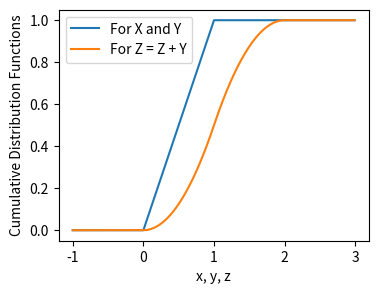
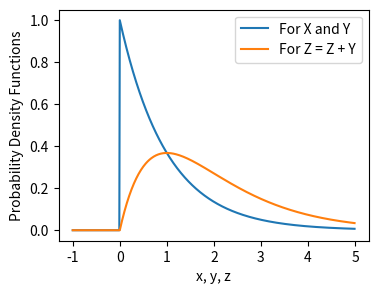

Python code for these plots, in order:
#%% [markdown]
# # Notes and exercises from [Statlect](https://www.statlect.com)
# --- 

#%% [markdown]
# # Part 2 - [Fundamentals of probability](https://www.statlect.com/fundamentals-of-probability/)

#%% [markdown]
# ## [Probability](https://www.statlect.com/fundamentals-of-probability/probability)
#
# Let $\Omega$ be the set of all outcomes.
# 
# 1. *Mutually exclusive* outcomes: only one element of $\Omega$ will happens.
# 2. *Exhaustive* outcomes: at least one element of $\Omega$ will happen.
# 
#
# If $\Omega$ has these two properties, it is known as a *sample space* or 
# the space of all possible outcomes, where: 
# - each element $\omega \in \Omega$ is a *sample point*;
# - the element that has happened is called a *realized* outcome; 
# - a subset $E \subseteq \Omega$ is called an *event* (TBD).
# 
# 
# Since every set is a subset of itself, $\Omega$ is also known as the *sure* event. 
# 
# Similarly, $\varnothing \subseteq \Omega$ is the *impossible* event.  
#
# *Space of events*: a set that is a collection of events. 
#
# e.g. Given the sample space of a 6-sided dice roll  
# $\Omega = \{1, 2, 3, 4, 5, 6\}$ with two events $E_1 = \{1, 3, 5\}$ 
# and $E_2 = \{2, 4, 6\}$, 
# a space of events is $\mathcal{F} = \{E_1, E_2, \Omega, \varnothing\}$.
#

#%% [markdown]
#
# Given a space of events (*sigma-algebra*) $\mathcal{F}$ with elements $E$ 
# on the sample space $\Omega$, 
# a function $P: \mathcal{F} \rightarrow [0, 1]$ is a *probability measure* 
# if and only if: 
#
# 1. $P(\Omega) = 1$;
#
# 2. $P\left( \bigcup\limits_{i = 1}^\infty E_i \right) = \sum\limits_{i = 1}^\infty P(E_i)$ 
# for any sequence $\{E_1, E_2, \ldots E_i, \ldots\}$ 
# of mutually exclusive events (i.e. $E_i \cap E_j = \varnothing$ if $i \neq j$).
#
#
# Property 3 is known as *countable/sigma additivity*.
#
# $P(E)$ is known as the *probability* of event $E$.
#
# Corollary: 
# - $P(\varnothing) = 0$
# - $P(E^\complement) = 1 - P(E)$
# - $P(E \cup F) = P(E) + P(F) - P(E \cap F)$ for $E,F$ not necessarily disjoint
# - $P(E) \leq P(F)$ if $E \subseteq F$ 
# (monotonicity)
# 
# Monotonicity of probability is equivalent to: 
# if an event occurs less often, then its probability is smaller)
#
#
# More rigorously, a *space of events* is required to be a *sigma-algebra*, 
# i.e. have the following properties: 
# 1. $\Omega \in \mathcal{F}$ (whole set); 
# 2. $E \in \mathcal{F} \; \Rightarrow \; E^\complement \in \mathcal{F}$ (closure under complementation);
# 3. if $\{ E_1, E_2, \ldots E_i, \ldots \}$ is a sequence of subsets of \Omega 
# belonging to $\mathcal{F}$, then $\bigcup\limits_{i = 1}^\infty E_i \in \mathcal{F}$ 
# (closure under countable union).
# 
#
# Note: A subset of $\Omega$ that belongs to the sigma-algebra $\mathcal{F}$ is called *measurable*.


#%% [markdown]
# ## [Conditional Probability](https://www.statlect.com/fundamentals-of-probability/conditional-probability)
#
# Where $\Omega$ be the sample space, $P(E)$ denotes the probability of events $E \subseteq \Omega$. 
# If there is new information — that the realized outcome will belong to some set $I \subseteq \Omega$ — 
# then we define $P(E|I)$ as the *conditional probability* of $E$ given $I$. 
# 
# Definition...
#
# Suppose a sample space with finitely many sample points 
# $\Omega = \{ \omega_1, \ldots, \omega_n \; | \; n \in \mathbb{N} \}$
# with equal probability
# $P(\{ \omega_i \}) = \frac{1}{n} \; \forall \; i \leq n$.
# 
# Thus, the probability of a generic event $E \subseteq \Omega$ is just 
# $ P(E) = \frac{\mathrm{card(E)}}{\mathrm{card}(\Omega)}$
# where $\mathrm{card(S)}$ denotes the cardinality (number of elements) 
# of a set $S$.
# 
# This is just the ratio of the number of cases favourable to $E$ to 
# the number of all possible cases.
#
# Given $I \subseteq \Omega$, the outcomes in $E \cap I^\complement$ are no longer possible 
# and thus, 
# $ P(E|I) = \frac{\mathrm{card}(E \cap I)}{\mathrm{card}(I)} = \frac{P(E \cap I)}{P(I)}$
# 
# e.g. In a 6-sided dice roll, $\Omega = \{ 1, \ldots, 6\}$;  
# for the event 'any odd number', $E = \{ 1, 3, 5 \}$; 
# given information 'a number greater than 3', $I = \{ 4, 5, 6\}$; 
# then, $P(E|I) = \frac{P(E \cap I)}{P(I)} = \frac{P(\{5\})}{P(\{4\}) + P(\{5\}) + P(\{6\})} = \frac{1/6}{1/6 + 1/6 + 1/6} = \frac{1}{3}$
#
# Problem: what happens when $I$ is a zero-probability event ($P(I) = 0$)?
# 
# Axiomatically, conditional probability $P(E|I)$ must have the following properties: 
# 
# 1. $P$ is a probability measure;
#
# 2. certainty, $P(I|I) = 1$; 
#
# 3. impossibility, 
# $P(E|I) = 0$ for any $E \subseteq I^\complement$;
# 
# 4. constant likelihood ratios on $I$, 
# $\frac{P(F|I)}{P(E|I)} = \frac{P(F)}{P(E)}$ if $E \subseteq I$, $F \subseteq I$, $P(E) > 0$.
# 
#
# Point 4 means that, given the same information, 
# the ratio of the probability of two events remains the same.
# 
# ### Law of total probability 
# 
# Let $I_1, \ldots, I_n$ be $n$ events such that 
# 
# 1. $I_i \cap I_j = \varnothing \; \forall \; i \neq j$, 
#  
# 2. $\Omega = \bigcup\limits_{i = 1}^{n} I_i$, 
#
# 3. $P(I_i) > 0$ for any i. 
# 
# Such $I_i$ is a *partition* of $\Omega$ 
# and the Law of Total Probability states that, for any event $E$, 
# 
# $P(E) = \sum\limits_{i = 1}^n P(E|I_i) P(I_i)$
# 

#%% [markdown]
# ## [Independent Events](https://www.statlect.com/fundamentals-of-probability/independent-events)
#
# Two events $E, F$ are *independent* 
# if and only if $P(E \cap F) = P(E)P(F)$.
# 
# i.e. Two events are independent if the occurrence of either makes 
# neither more nor less probable.
#
# Corollary: $P(F|E) = P(F)$ and $P(E|F) = P(E)$.
# 
# Let $E_1, \ldots, E_n$ be $n$ events. 
# They are *jointly/mutually* independent if and only if 
# 
# $P\left( \bigcap\limits_{j = 1}^k E_{i_j} \right) = \prod\limits_{j = 1}^k P(E_{i_j})$
# 
# for any sub-collection of $k \leq n$ events $E_{i_1}, \ldots, E_{i_k}$.
# 
# Note: 
# Even if $E_i$ is independent of $E_j$ for any $i \neq j$, 
# they are *not* altogether jointly independent.
# However, the *converse is true*.
#
# ### Example
# 
# Consider an urn with 4 labeled balls $B_1, B_2, B_3, B_4$ 
# which are drawn at random.
# 
# Define 3 events: 
# $\begin{align} E = \{B_1,B_2\} \\ E = \{B_2,B_3\} \\ E = \{B_2,B_4\}\end{align}$
# 
# It follows that all the pairs of events are independent: 
#
# $\begin{align} P(E \cap F) = P(E)P(F) \\ P(E \cap G) = P(E)P(G) \\ P(F \cap G) = P(F)P(G) \end{align}$
# 
# However, they are not jointly independent; in fact: 
# 
# $P(E \cap F \cap G) \neq P(E)P(F)P(G)$
# 

#%% [markdown]
# ## [Zero-Probability Events](https://www.statlect.com/fundamentals-of-probability/zero-probability-events)
#
# An event $E$ is a *zero-probability event* if and only if 
# $P(E) = 0$.
# 
# Zero-probability events are *not* impossible events ($\varnothing$); 
# they can happen all the time in models where the sample space $\Omega$ 
# is not countable.
# 
# ### Almost Sure and Almost Surely
# 
# Let $\Phi$ be some property that a sample point $\omega \in \Omega$ 
# can either satisfy or not. 
# Let $F = \{ \omega \in \Omega \; : \; \omega \mathrm{satisfies} \Phi\}$.
# 
# Property $\Phi$ is said to be *almost sure* 
# (i.e. holds either *almost surely*)
# if there exists an event $E$ 
# such that $P(E) = 0$ and $F^\complement \subseteq E$.
# 
# From the monotonicity and complement properties: 
# - $F^\complement \subseteq E \; \Rightarrow \; 0 \leq P(F^\complement) \leq P(E) = 0$.
# - $P(F) = 1 - P(F^\complement) = 1 - 0 = 1$
# - An almost-sure event is one that happens with probability $1$.
# 
#
# Example: 
#
# 1. Consider a sample space $\Omega = [0, 1]$ 
# with probabilities $P([a, b]) = b- a$ where $[a, b] \subseteq [0, 1]$.
# 
# 2. Consider the event $E = \{ \omega \in \Omega \; | \; \omega \in \mathbb{G} \}$.
#  
# 3. Since $E$ is a countable set, 
# $E = \bigcup\limits_{i = 1}^\infty \{\omega_i\} \; \Rightarrow \; P(E) = \sum\limits_{i = 1}^\infty P(\{\omega_i\}) = 0$.
# 
# 4. Thus, $E$ is a zero-probability event.
# 
# 5. Corollary: the irrational set in $\Omega$ is an almost-sure event  
# since $F = E^\complement \; \Rightarrow \; P(F) = P(E^\complement) = 1 - P(E) = 1$.
# 

#%% [markdown]
# ## [Bayes' Rule](https://www.statlect.com/fundamentals-of-probability/Bayes-rule)
#
# Thomas Bayes' Rule:
# 
# - Let $A$ and $B$ be two events with probabilities $P(A) > 0$ and $P(B) > 0$.   
# - Proposition: $P(A|B) = \frac{P(B|A) P(B)}{P(B)}$
# 
#
# ### Example
# 
# - Given a defect-detecting robot.
# - If an item is defective, the robot detects it with 98% probability. 
# - If not defective, the robot will signal any defect with 99% probability.
# - At random, 0.1% of items are defective.
# - What is the probability that an item signaled as defective to be actually defective?
# 
#
# - Let $\mathrm{RD}$ mean that the robot signals defect,  
# $\mathrm{ID}$ mean that the item is defective, $\mathrm{IN}$ otherwise.
# - $\begin{align} P(\mathrm{RD}|\mathrm{ID}) &= 0.98 \\ P(\mathrm{RD}|\mathrm{IN}) &= 1 - 0.99 = 0.01 \\ P(\mathrm{ID}) &= 0.001 \\ P(\mathrm{IN}) &= 1 - 0.001 = 0.999 \\ P(\mathrm{ID}|\mathrm{RD}) &= ?\end{align}$
# - Note that $\mathrm{ID} \cap \mathrm{IN} = \varnothing$.
# - From the Law of Total Probability: 
# $\begin{align} P(\mathrm{RD}) &= P(\mathrm{RD}|\mathrm{ID})P(\mathrm{ID}) + P(\mathrm{RD}|\mathrm{IN})P(\mathrm{IN}) \\ &= 0.98 \times 0.001 + 0.01 \times 0.999 \\ &= 0.01097\end{align}$
# - Thus from Bayes' rule: 
# $\begin{align} P(\mathrm{ID}|\mathrm{RD}) &= \frac{P(\mathrm{RD}|\mathrm{ID}) P(\mathrm{ID})}{P(\mathrm{RD})} \\ &= \frac{0.98 \times 0.001}{0.01097} \\ &\approx 0.08933 \end{align}$
# - The robot is conditionally accurate (98%) but it isn't right very often (9%)!
# 
# 
# Definitions: 
# - $P(A)$ = *prior* probability;
# - $P(B|A)$ = *conditional* probability or *likelihood*;
# - $P(B)$ = *marginal* probability;
# - $P(A|B)$ = *posterior* probability.
# 
#   
# ### Example 
# 
# - Given two urns. 
# - The 1st urn has 50 red and 50 blue balls.
# - The 2nd urn has 30 red and 70 blue balls.
# - Probability of urn choosing is 50-50.
# - If a red ball is chosen, what is the probability that the 1st urn was chosen?
# 
#
# - Denoted urn choices by $U_1$ and $U_2$; ball choices by $R$ and $B$.
# - $P(U_1) = P(U_2) = 0.5$
# - $P(R|U_1) = 0.5$ and $P(B|U_1) = 0.5$
# - $P(R|U_2) = 0.3$ and $P(B|U_2) = 0.7$
# - Question becomes $P(U_1|R) = ?$
# 
# - $\begin{align} P(R) &= P(R|U_1) P(U_1) + P(R|U_2) P(U_2) \\ &= 0.5 \times 0.5 + 0.3 \times 0.5 \\ &= 0.4\end{align}$
# - $\begin{align} P(U_1|R) &= \frac{P(R|U_1) P(U_1)}{P(R)} \\ &= \frac{0.5 \times 0.5}{0.4} \\ &= 0.625 \end{align}$
# - If a red ball is chosen, there is 62.5% probability that the 1st urn was chosen.

#%% [markdown]
# ## [Random Variables](https://www.statlect.com/fundamentals-of-probability/random-variables)
#
# Definition: 
# A *random variable* $X$ is a function that maps the sample space $\Omega$ to $\mathbb{R}$, 
# i.e. $X: \Omega \rightarrow \mathbb{R}$.
# 
# Notation:
# - Formally, $X$ depends on $\omega$ but it is often omitted.
# - Given $A \subseteq \mathbb{R}$, $P_X(A) = P(X \in A) = P(\{ \omega \in \Omega \; : \; X(\omega) \in A \})$
# - $P_X$ means a probability measure on the set of $\mathbb{R}$ induced by random variable $X$.
# 
# Example: 
# - Consider a coin flip, $T$ = tail and $H$ = head.
# - Assuming fair, $P(\{T\}) = P(\{H\}) = 0.5$.
# - A random variable may be the dollar-value winning: $X(\omega) = \begin{cases} 1, &\; \omega = T \\ -1, &\; \omega = H \end{cases}$
# - Then, $\begin{align} P_X(1) = P(X = 1) = P(\{T\}) = 0.5 \\ P_X(-2) = P(X = -2) = P(\varnothing) = 0 \end{align}$  
# 
# 
# ### Discrete Random Variables
#
# Discrete versus continuous.
# 
# Definition: A random variable $X$ is *discrete* if 
#
# 1. its support $R_X$ is a countable set; 
#
# 2. there is a function $p_X: \mathbb{R} \rightarrow [0, 1]$ (*probability mass function*) of $X$ such that, $\forall \; x \in \mathbb{R}$, 
# $p_X(x) = \begin{cases} P(X = x) &\; x \in R_X \\ 0 &\; x \notin R_X \end{cases}$
# 
# 
# Two properties of a PMF:
# 
# 1. Non-negativity, $p_X(x) \geq 0 \; \forall \; x \in \mathbb{R}$.
# 2. Normalization, $\sum\limits_{x \in R_X} p_X(x) = 1$.
#
# 
# Example: *Bernoulli random variable* 
# - Only has two values ($1$ and $0$) with probability $q$ and $1 - q$ respectively.
# - Its support is $R_X = \{0, 1\}$.
# - Its probability mass function is $p_X(x) = \begin{cases} q & \textrm{if } x = 1 \\ 1-q & \textrm{if } x = 0 \\ 0 & \textrm{otherwise} \end{cases}$.
# 
#
# Definition: A random variable is *continuous* if 
# 
# 1. its support $R_X$ is uncountable;
# 
# 2. there is a function $f_X: \mathbb{R} \rightarrow [0, \infty)$ (*probability density function* or PDF) 
# of $X$ such that, $\forall \; [a, b] \subseteq \mathbb{R}$, 
# $P_X([a, b]) = P(X \in [a, b]) = \int_a^b f_X(x) \mathrm{d}x $
# 
#
# Example: *Uniform random variable* (on the interval $[0, 1]$) 
# - It can take any value in the interval $[0, 1]$. 
# - All sub-intervals of equal length are equally likely.
# - Its support is $R_X = [0, 1]$.
# - Its PDF is $f_X(x) = \begin{cases} 1 & \textrm{if } x \in [0, 1] \\ 0 & \textrm{otherwise} \end{cases}$.
# - Thus, $P(X \in [0.25, 0.75]) = \int_{0.25}^{0.75} f_X(x) \mathrm{d}x = 0.5$.
# 
# 
# In general, random variables $X$ of neither sort are often characterized as follows:
# - *Cumulative distribution function* (CDF) of $X$ is a function $F_X: \mathbb{R} \rightarrow [0,1]$ such that 
# $F_X(x) = P(X \leq x) \; \forall \; x \in \mathbb{R}$.
#
# - The probability that $X$ belongs to an interval $[a,b] \subseteq \mathbb{R}$ as 
# $P(a < X \leq b) = F_X(b) - F_X(b)$.
# 
#
# If $X$ is continuous, 
# 
# - then $F_X(x) = \int_{-\infty}^\infty f_X(t) \mathrm{d}t$ and 
# $f_X(x) = \frac{\mathrm{d} F_X(x)}{\mathrm{d}x}$.
# 
# - then the event $\{ \omega : X(\omega) = x\}$, where X takes on a specific value $x$, 
# is a zero-probability event, $P(X = x) = 0$.
# 

#%% [markdown]
# ## [Random Vectors](https://www.statlect.com/fundamentals-of-probability/expected-value)
# 
# A *random vector* is a function from the sample space $\Omega$ to the set of $K$-dimensional real vectors $\mathbb{R}^K$.
# 
# The real vector $\boldsymbol{X}(\omega)$ is called a *realization* of the random vector.
# 
# The set of all possible realizations is called the *support* of $\boldsymbol{X}$ and is denoted by $R_X$.
# 
# Example:
# 
# - Consider a two-coin toss; tail = $T$ and head = $H$.
# - The sample space is $\Omega = \{TT, TH, HT, HH \}$.
# - All four outcomes have equal probability of $1/4$.
# - Take $\boldsymbol{X}$ as the winnings on each toss (1 if $T$, 0 otherwise):
# $X(\omega) = \begin{cases} [1 1] & \textrm{if } \omega = TT \\ [1 -1] & \textrm{if } \omega = TH \\ [-1 1] & \textrm{if } \omega = HT \\ [-1 -1] & \textrm{if } \omega = HH \end{cases}$
# 
# - The probability of winning 1 on both tosses is: 
# $P(\boldsymbol{X} = [1 1]) = P(\{ \omega \in \Omega \: : \; \boldsymbol{X} = [1 1]\}) = P(\{TT\}) = \frac{1}{4}$  
# - The probability of losing 1 on the second toss is: 
# $P(X_2 = -1) = P(\{TH, HH\}) = P(\{TH\}) + P(\{HH\}) = \frac{1}{2}$
# 
# 
# As before, a random vector $\boldsymbol{X}$ is discrete if and only if:  
# - its support $R_X$ is a countable set;
# - there is a function $p_X: \mathbb{R}^K \rightarrow [0, 1]$ called the *joint* PMF of $\boldsymbol{X}$ 
# such that for any $\boldsymbol{x} \in \mathbb{R}^K$: 
# $p_X(\boldsymbol{x}) = \begin{cases} P(\boldsymbol{X} = \boldsymbol{x}) & \textrm{if } \boldsymbol{x} \in R_X \\ 0 & \textrm{otherwise} \end{cases}$
# 
#
# Notation: $p_X(\boldsymbol{x}) = p_X(x_1, \ldots, x_K) = p_{X_1, \ldots, X_K}(x_1, \ldots, x_K)$
# 
# Equivalently, for a *continuous random vector*:
# - its support $R_X$ is an uncountable set;
# - there is a function $f_X: \mathbb{R}^K \rightarrow [0, \infty)$ called the joint PDF of $\boldsymbol{X}$ 
# such that for any set $A \subseteq \mathbb{R}^K$, where $A = [a_1, b_1] \times \ldots \times [a_K, b_K]$, 
# the probability that $\boldsymbol{X}$ belongs to $A$ is 
# $P(\boldsymbol{X} \in A) = \int_{a_1}^{b_1}\ldots\int_{a_K}^{b_K} f_X(x_1, \ldots, x_K) \mathrm{d}x_1 \ldots \mathrm{d}x_K$
# 
# 
# *Marginal* CDF of $X_i$ is the CDF of $i$-th component of $\boldsymbol{X}$.
# It can be derived from the joint CDF as follows: 
# - $p_{X_i}(a) = \sum\limits_{(x_1, \ldots, x_K) \in R_X \; : \; x_i = a } p_X(x_1, \ldots, x_K)$
# - the sum is over the set $\{ (x_1, \ldots, x_K) \in R_X \; : \; x_i = a \}$
# 
# 
# As before, if $\boldsymbol{X}$ is continuous, 
# $F_X(\boldsymbol{x}) = \int_{-\infty}^{x_1} \ldots \int_{-\infty}^{x_K} f_X(t_1, \ldots, t_K) \mathrm{d}t_1 \ldots \mathrm{d}t_K$
# 
# Similarly, $\frac{\partial^K F_X(\boldsymbol{x})}{\partial x_1 \ldots \partial x_K} = f_X(\boldsymbol{x})$
#      


#%% [markdown]
# ## [Expected Value](https://www.statlect.com/fundamentals-of-probability/expected-value)
#
# The *expected value* (or *expectation*) of a random value $X$ is denoted $E[X]$ and 
# is defined as: 
# $\mathrm{E}[X] = \begin{cases} \sum\limits_{x \in R_X} x \: p_X(x) & \textrm{if discrete} \\ \int\limits_{-\infty}^\infty x \: f_X(x) \mathrm{d}x & \textrm{if continuous} \end{cases}$
# 
# This definition requires that *absolute summability/integrability*:
# either $\sum\limits_{x \in R_X} |x| \: p_X(x)$ 
# or $\int\limits_{-\infty}^\infty |x| \: f_X(x) \mathrm{d}x$ 
# to be $< \infty$. Otherwise, $\mathrm{E}[X]$ is said to be not well-defined or does not exist.
# 
# Properties: 
# - $\mathrm{E}[a + bX] = a + b \mathrm{E}[X]$
# - $\mathrm{E}[X + Y] = \mathrm{E}[X] + \mathrm{E}[Y]$
# - Expected value of a random vector/matrix is done entry-wise.
# - If $X, Y$ are integrable and $X \leq Y$ almost surely, 
# then $\mathrm{E}[X] \leq \mathrm{E}[Y]$.

#%% [markdown]
# ## [Variance](https://www.statlect.com/fundamentals-of-probability/variance)
# 
# Definition: 
# The *variance* of a random variable $X$ is denoted by $\mathrm{var}[X]$ and is defined as 
# $\mathrm{var}[X] = \mathrm{E}[ (X - \mathrm{E}[X])^2 ] = \mathrm{E}[X^2] - \mathrm{E}[X]^2$
# 
# The *standard deviation* is just the square root of the variance, denoted $\mathrm{std}[X]$.
# 

#%% [markdown]
# ## [Transformation Theorem](https://www.statlect.com/glossary/transformation-theorem)
#
# This theorem allows the expected value of a function of a random variable to be calculated 
# without knowing the probability distribution of the function itself.
#
# For discrete variables: 
# 
# Consider the function $g: \mathbb{R} \rightarrow \mathbb{R}$. 
# Define $Y = g(X)$. 
# Then, $\mathrm{E}[Y] = \mathrm{E}[g(X)] = \sum\limits_{x \in R_X} g(x) \: p_X(x)$, 
# where $p_X(x)$ is the PMF of $X$.
#
# The standard formula would have stated $\mathrm{E}[Y] = \sum\limits_{y \in R_Y} y \: p_Y(y)$
#
# Similarly for continuous random variable, 
# $\mathrm{E}[Y] = \mathrm{E}[g(X)] = \int_{-\infty}^\infty g(x) f_X(x) \mathrm{d}x$.


#%% [markdown]
# ## [Covariance](https://www.statlect.com/fundamentals-of-probability/covariance)
#
# The *covariance* between two random values $X, Y$ is denoted $\mathrm{cov}[X,Y]$ and 
# is defined as: 
# $\mathrm{cov}[X,Y] = \mathrm{E}[(X - \mathrm{E}[X])(Y - \mathrm{E}[Y])] = \mathrm{E}[XY] - \mathrm{E}[X]\mathrm{E}[Y]$.
# 
# Example: 
# - Let $\boldsymbol{X}$ be a $2 \times 1$ discrete random vector with $X_1, X_2$.
# - Its support is $R_X = \{ [1 \: 1], [2 \: 0], [0 \: 0] \}$.
# - The joint PMF is $p_X(\boldsymbol{x}) = \begin{cases} \frac{1}{3} & \boldsymbol{x} = [1 \: 1] \\ \frac{1}{3} & \boldsymbol{x} = [2 \: 0] \\ \frac{1}{3} & \boldsymbol{x} = [0 \: 0] \\ 0 & \textrm{otherwise} \end{cases}$
# - What is $\mathrm{cov}[X_1, X_2]$?
# 
# - $R_{X_1} = \{ 0, 1, 2\}$
# - Marginal PMF of $X_1$
# - $\mathrm{E}[X_1] = \sum\limits_{x \in R_{X_1}} x \: p_{X_1}(x) = 1$
# - etc.
#
# 
# Properties: 
# - $\mathrm{cov}[X,X] = \mathrm{var}[X]$
# - $\mathrm{cov}[X,Y] = \mathrm{cov}[Y,X]$
# - $\mathrm{var}[X + Y] = \mathrm{var}[X] + \mathrm{var}[Y] + 2 \mathrm{cov}[Y,X]$
# - $\mathrm{cov}[a_1 X_1 + a_2 X_2, Y] = a_1 \mathrm{cov}[X_1, Y] + a_2 \mathrm{cov}[X_2, Y]$
# 

#%% [markdown]
# ## [Linear Correlation](https://www.statlect.com/fundamentals-of-probability/linear-correlation)
# 
# Definition: 
# The *linear/Pearson correlation coefficient* of two random variables $X, Y$ is denoted by $\mathrm{corr}[X,Y]$ and is defined as 
# $\mathrm{corr}[X] = \frac{\mathrm{cov}[X,Y]}{\mathrm{std}[X] \mathrm{std}[Y]}$
# 
# Property: $\mathrm{corr}[X,Y] \in [-1, 1]$
# 

#%% [markdown]
# ## [Covariance Matrix](https://www.statlect.com/fundamentals-of-probability/covariance-matrix)
# 
# Definition: 
# - Let $\boldsymbol{X}$ be a $K \times 1$ random vector.
# - Its *covariance matrix* is just the multivariate generalization of $variance$: 
# $\mathrm{var}[\boldsymbol{X}] = \mathrm{E}[(\boldsymbol{X} - \mathrm{E}[\boldsymbol{X}]) (\boldsymbol{X} - \mathrm{E}[\boldsymbol{X}])^\mathsf{T}]$
# - Alternatively, 
# $\mathrm{var}[\boldsymbol{X}] = \mathrm{E}[\boldsymbol{X} \boldsymbol{X}^\mathsf{T}] - \mathrm{E}[\boldsymbol{X}] \: \mathrm{E}[\boldsymbol{X}]^\mathsf{T}$
#
#
# The $(i,j)$-th matrix entry is equal to $\mathrm{cov}[X_i, X_j]$.
# 
# The *cross-covariance* matrix is similarly defined: 
# $\mathrm{cov}[\boldsymbol{X},\boldsymbol{Y}] = \mathrm{E}[(\boldsymbol{X} - \mathrm{E}[\boldsymbol{X}]) (\boldsymbol{Y} - \mathrm{E}[\boldsymbol{Y}])^\mathsf{T}]$
# 
# Property: 
# - $\mathrm{cov}[aX, bX] = a\mathrm{var}[X]b^\mathsf{T}$
# - $\mathrm{cov}[X, Y] = \mathrm{cov}[Y, X]^\mathsf{T}$
#

#%% [markdown]
# ## [Indicator Functions](https://www.statlect.com/fundamentals-of-probability/indicator-functions)
# 
# Definition: 
# - Let $\Omega$ be a a sample space and $E \subseteq \Omega$ be an event.
# - The *indicator* function of $E$ is denoted by $1_E$ or $\chi_E$  
# - it is a random variable defined as  
# $1_E = \begin{cases} 1 & \omega \in E \\ 0 & \textrm{otherwise} \end{cases}$

#%% [markdown]
# ## [Quantile](https://www.statlect.com/fundamentals-of-probability/quantile)
# 
# Recall the definition of the CDF (cumulative distribution function) of some random variable $X$: 
# 
# $F_X(x) = P(X \leq x)$
# 
# Definition of *quantile*: 
# - Let $p \in (0, 1)$.
# - The $p$-quantile of $X$ is denoted $Q_X(p)$.   
# - It is defined as 
# $Q_X(p) = \mathrm{inf}\{ x \in \mathbb{R} \; : \; F_X(x) \geq p\}$
# - $\mathrm{inf} = the *infimum* of a subset $S$ of a set $T$ is 
# the greatest element of $T$ that is less than or equal to all elements of $S$.
# - if the CDF is continuous, strictly increasing on $\mathbb{R}$, and invertible, 
# $Q_X(p) = F_X^{-1}(p)$.
# 
# 
# Special quantiles: 
# - $Q_X(p = \frac{1}{2})$ = *median*
# - $Q_X(p = \frac{i}{4})$ = $i$-th *quartile*
# - $Q_X(p = \frac{i}{10})$ = $i$-th *decile*
# - $Q_X(p = \frac{i}{100})$ = $i$-th *percentile*
# 

#%% [markdown]
# ## [Conditional Expectation](https://www.statlect.com/fundamentals-of-probability/conditional-expectation)
# 
# Definition: 
# - Let $X, Y$ be two random variables.
# - The *conditional expectation* of $X$ given $Y = y$ is denoted 
# $\mathrm{E}[X|Y = y]$.
# - It is as the expectation of $X$ where the weights are the condtional probabilities. 
# - For a discrete random variable (assuming absolute summability): 
# $\mathrm{E}[X|Y = y] = \sum\limits_{x \subseteq R_X} x \: p_{X|Y=y}(x)$
# - For a continuous random variable (assuming absolute integrability): 
# $\mathrm{E}[X|Y = y] = \int\limits_{-\infty}^\infty x \: f_{X|Y=y}(x) \mathrm{d}x$
# 
#
# Example: 
# - Consider the random vector [X \: Y] with support $R_{XY} = \{ [1 \: 3], [2 \: 0], [0 \: 0]\}$.
# - The joint PMF is $p_{XY}(x, y) = \begin{cases} \frac{1}{3} & x = 1, y= 3 \\ \frac{1}{3} & x = 2, y = 0 \\ \frac{1}{3} & x = 0, y = 0 \\ 0 & \textrm{otherwise} \end{cases}$
# 
# - Let's compute the conditional PMF of $X$ given $Y = 0$.
# - The marginal PMF of $Y$ at $y = 0$ is $\begin{align} p_Y(0) &= \sum\limits_{\{ (x,y) \in R_{XY} \; : \; y = 0 \}} p_{XY}(x, y) \\ &= p_{XY}(2, 0) + p_{XY}(0, 0) \\ &= \frac{2}{3} \end{align}$
# - The support of $X$ is $R_X = \{0, 1, 2\}$.
# - Thus, conditional PMF of $X$ given $Y = 0$ is 
# $p_{X|Y=0}(x) = \begin{cases} \frac{p_{XY}(0,0)}{p_Y(0)} = \frac{1}{2} & x = 0 \\ 0 & x = 1 \\ \frac{1}{2} & x = 2 \\ 0 & x \neq R_X \end{cases}$
# - $\mathrm{E}[X|Y=0] = \sum\limits_{x \in R_X} x \: p_{X|Y=0}(x) = 1$
# 
# 
# Law of iterated expectations: $\mathrm{E}[\mathrm{E}[X|Y]] = \mathrm{E}[X]$
# 
# Conditional variance can be similarly defined: 
# $\mathrm{var}[X|Y=y] = \mathrm{E}[X^2|Y=y] - \mathrm{E}[X|Y=y]^2$
# 

#%% [markdown]
# ## Inequalities
# 
# Markov's inequality:
# - Upper bound to the probability that 
# the realization of a random variable $X$ (on sample space $\Omega$) exceeds a given threshold. 
# - Let $X(\omega$) \geq 0 \; \forall \; \omega \in \Omega$.
# - Let $c \in \mathbb{R}_{++}$ (strictly positive).
# - Then, $P(X \geq c) \leq \frac{\mathrm{E}[X]}{c}$ 
# 
# 
# Chebyshev's inequality: 
# - Upper bound to the probability that 
# the absolute deviation of a random variable $X$ from its mean exceeds a given threshold.
# - Let $X$ be a random variable with finite mean $\mu$ and finite variance $\sigma^2$.
# - Let $c \in R_{++}$.
# - Then, $P(|X - \mu| \geq c) \leq \frac{\sigma^2}{c^2}$
# 
# 
# Example:
# - If a population had an average income of \$40k. 
# What is the probability for someone to have an income $\ged$ \$200k?
# 
# $P(X \geq 200,000) \leq \frac{40,000}{200,000} \approx 33\%$
# 
# - If the income distribution has a standard deviation of \$20k. 
# What is the probability for someone to have an income $\leq$ \$10k or $\geq$ \$70k?
# 
# $P(|X - 40,000| \geq 30,000) \leq \frac{20,000^2}{30,000^2} \approx 20\%$
# 
# 
# Jensen's inequality:
# - Let $X$ be an integrable random variable 
# and $g: \mathbb{R}\rightarrow\mathbb{R}$ be a convex function such that $Y = g(X)$ is also integrable.
# - Thus, $\mathrm{E}[g(X)] \geq g(\mathrm{E}[X])$
# - If $g$ is concave, $\mathrm{E}[g(X)] \leq g(\mathrm{E}[X])$
# 
# 
# Example: 
# - Given a strictly positive random variable $X$ with $\mathrm{E}[X] = 1$ 
# but not constant with probability one. What do we know about $\ln(X)$?
# - Since $\ln(x)$ is strictly concave, $\mathrm{E}[\ln(X)] < \ln(\mathrm{E}[X]) = 0$
# 

#%% [markdown]
# ## [Factorization of Joint Probability Mass Functions](https://www.statlect.com/fundamentals-of-probability/factorization-of-joint-probability-mass-functions)
# 
# Given two discrete random variables $X, Y$ (or random vectors), 
# their joint PMF $p_{XY}(x, y)$ can be factorized into: 
# 1. a conditional PMF of $X$ given $Y = y$, $p_{X|Y=y}(x)$
# 2. the marginal PMF of $Y$, $p_Y(y)$
# 
# 
# Method: 
# 1. Marginalize $p_{XY}(x,y)$ by summing it over all possible values of $x$ to obtain $p_Y(y)$.
# 2. If $p_Y(y) > 0$, $p_{X|Y=y} = frac{p_{XY}(x, y)}{p_Y(y)}$.
#  
# 
# If Step 1 is too hard, guess two functions $g(x, y)$ and $h(y)$ such that $g(x, y)$ is PMF; 
# then, $p_{X|Y=y}(x) = g(x,y)$ and $p_Y(y) = h(y)$.
# 

#%% [markdown]
# ## [Factorization of Joint Probability Density Functions](https://www.statlect.com/fundamentals-of-probability/factorization-of-joint-probability-density-functions)
# 
# Given two continuous random variables $X, Y$ (or random vectors), 
# their joint PDF $f_{XY}(x, y)$ can be factorized into: 
# 1. a conditional PDF of $X$ given $Y = y$, $f_{X|Y=y}(x)$
# 2. the marginal PDF of $Y$, $f_Y(y)$
# 
# 
# Method: 
# 1. Marginalize $p_{XY}(x,y)$ by integrating it with respect to $x$ to obtain $f_Y(y)$.
# 2. If $f_Y(y) > 0$, $f_{X|Y=y} = frac{f_{XY}(x, y)}{f_Y(y)}$.
#  
# 
# If Step 1 is too hard, guess two functions $g(x, y)$ and $h(y)$ such that $g(x, y)$ is PMF; 
# then, $f_{X|Y=y}(x) = g(x,y)$ and $f_Y(y) = h(y)$.
# 

#%% [markdown]
# ## [Sums of Independent Random Variables](https://www.statlect.com/fundamentals-of-probability/sums-of-independent-random-variables)
# 
# Let $Z = X + Y$ where $X Y$ are two independent random variable 
# with CDFs $F_X(x), F_Y(y)$. 
# 
# Then, it holds that 
# - $F_Z(z) = \mathrm{E}[F_X(z - Y)]$
# - $F_Z(z) = \mathrm{E}[F_X(z - X)]$
# 
#  
# Example:
# - Let $X$ have the PDF $f_X(x) = \begin{cases} 1 & x \in R_X \\ 0 & \textrm{otherwise} \end{cases}$ 
# and $Y$ similarly. 
# - $F_X(x) = \int_{-\infty}^x f_x(t) \mathrm{d}t = \begin{cases} 0 & x \leq 0 \\ x & 0 < x \leq 1 \\ 1 & x > 1 \end{cases}$
# - $\begin{align} F_Z(z) &= \mathrm{E}[F_X(z - Y)] \\ &= \int_{-\infty}^\infty F_x(z - y) f_Y(y) \mathrm{d}y \\ &= \int_0^1 F_X(z - y) \mathrm{d}y \\ &= \int_{z-1}^z F_X(t) \mathrm{d}t \end{align}$ 
# - if $z \leq 0$, then $F_Z(z) = 0$
# - if $0 < z \leq 1$, then $F_Z(z) = \frac{1}{2}z^2$
# - if $1 < z \leq 2$, then $F_Z(z) = -\frac{1}{2}z^2 + 2z - 1$
# - if $z > 2$, then $F_Z(z) = 1$
 
#%% 

import numpy as np
import matplotlib.pyplot as plt

t = np.arange(-1, 3, 0.01)
F_X = np.zeros(t.shape)
for i in range(len(t)):
    if t[i] <= 0:
        F_X[i] = 0
    elif (t[i] > 0) & (t[i] <= 1):
        F_X[i] = t[i]
    else:
        F_X[i] = 1

F_Z = np.zeros(t.shape)
for i in range(len(t)):
    if t[i] <= 0:
        F_Z[i] = 0
    elif (t[i] > 0) & (t[i] <= 1):
        F_Z[i] = 0.5*t[i]**2
    elif (t[i] > 1) & (t[i] <= 2):
        F_Z[i] = -0.5*t[i]**2 + 2*t[i] - 1
    else:
        F_Z[i] = 1

fig, ax = plt.subplots(nrows = 1, ncols = 1, figsize = (4, 3))
ax.plot(t, F_X, label = 'For X and Y')
ax.plot(t, F_Z, label = 'For Z = Z + Y')
ax.set_xlabel('x, y, z')
ax.set_ylabel('Cumulative Distribution Functions')
ax.legend()

#%% [markdown]
# 
# PMF of a discrete sum: 
# $p_Z(z) = p_X(z) \ast p_Y(z) = \sum\limits_{y \in R_Y} p_X(z - y)\: p_Y(y)$
# 
# PDF of a continuous sum: 
# $f_Z(z) = f_X(z) \ast f_Y(z) = \int_{-\infty}^\infty f_X(z - y)\: f_Y(y) \mathrm{d}y$
# 
# Example: 
# - Let $X$ with $R_X = [0, \infty)$ have the PDF $f_X(x) = \begin{cases} \mathrm{e}^{-x} & x \in R_X \\ 0 & \textrm{otherwise} \end{cases}$
# - Similarly for $Y$.
# - For $Z = X + Y$, $R_Z = [0, \infty)$.
# - When $z \in R_Z$, $f_Z(z) = \int_{-\infty}^\infty f_X(z - y)\: f_Y(y) \mathrm{d}y = z \: \mathrm{e}^{-z}$

# %%
t = np.arange(-1, 5, 0.01)
f_X = np.exp(-t)
f_X[t <= 0] = 0
f_Z = np.multiply(t, np.exp(-t))
f_Z[t <= 0] = 0

fig, ax = plt.subplots(nrows = 1, ncols = 1, figsize = (4, 3))
ax.plot(t, f_X, label = 'For X and Y')
ax.plot(t, f_Z, label = 'For Z = Z + Y')
ax.set_xlabel('x, y, z')
ax.set_ylabel('Probability Density Functions')
ax.legend()

#%% [markdown]
#
# For $n$ independent random variables, 
# calculate iteratively:
# - $Z = \sum_{i = 1}^n X_i = Y_n = Y_{n-1} + X_n$

#%% [markdown]
# ## [Moments](https://www.statlect.com/fundamentals-of-probability/moments)
# 
# The $n$-th *moment* of a random variable, denoted by $\mu_X(n)$, 
# is the expected value of its $n$-th power: 
# $\mu_X(n) = \mathrm{E}[X^n]$
# 
# The $n$-th *central moments*, denoted by $\bar{\mu}_X{n}$, 
# is simiarly defined:  
# $\bar{\mu}_X{n} = \mathrm{E}[(X -  \mathrm{E}[X])^n]$

#%% [markdown]
# ## [Cross-Moments](https://www.statlect.com/fundamentals-of-probability/cross-moments)
# 
# *Cross-moments* are generalization of moments of a random variable 
# to a random vector.
# 
# Definition: 
# - Let $\boldsymbol{X}$ be a $K \times 1$ random vector.
# - $X_i$ is the $i$-th entry of $X$.
# - Let $n_1, \ldots, n_K \in \mathbb{Z}_+$ and $n = \sum_{k = 1}^K n_k$. 
# - The cross-moment of $X$ of order $n$ is defined as: 
# $\mu_X(n_1, \ldots, n_K) = \mathrm{E}[X_1^{n_1} \: \ldots \: X_K^{n_K}]$
# 
# A *central cross-moment* of $\boldsymbol{X}$ can be defined similarly:
# $\bar{\mu}_X(n_1, \ldots, n_K) = \mathrm{E}[(X_1 - \mathrm{E}[X_1])^{n_1} \: \ldots \: (X_K - \mathrm{E}[X_K])^{n_K}]$
 

#%% [markdown]
# ## [Moment Generating Functions](https://www.statlect.com/fundamentals-of-probability/moment-generating-function)
# 
# The probability distribution of (some) random variable 
# is uniquely determined by its *moment generating functions* (MGF), 
# real functions whose derivatives at zero are equal to 
# the moments of the random variable.
# 
# Definition:
# - Let $X$ be a random variable.
# - If $\mathrm{E}[\mathrm{e}^{tX}]$ exists and is finite for all real $t$ 
# then it is called the MGF of $X$, denoted by $M_X(t)$.
# 
# 
# Example: 
# - Consider $X$ with support $R_X = [0, \infty)$ 
# and PDF $f_X(x) = \begin{cases} \lambda \mathrm{e}^{-\lambda x} & x \in R_x \\ 0 & \textrm{otherwise} \end{cases}$
# - $\begin{align} \mathrm{E}[\mathrm{e}^{tX}] &= \int_{-\infty}^\infty \mathrm{e}^{tX} f_X(x) \mathrm{d}x \\ &= \ldots \\ &= \frac{\lambda}{\lambda - t} \end{align}$
# - Since this expected value exists and is finite for any $t \in [-h, h], \: 0 < h < \lambda$, 
#  $M_X(t) = \frac{\lambda}{\lambda - t}$
# 
# 
# Properties: 
# - $\mu_X(n) = \mathrm{E}[X^n] = \frac{\mathrm{d}^n}{\mathrm{d}t^n}M_X(t) \Big|_{0}$ 
# 
# - *Equality of distributions*: 
# Two random variables have the same CDF/PMF/PDF if and only if they have the same MGFs for any $t$.
# 
# - $Y = \sum\limits_{i = 1}^n X_i \quad \Rightarrow \quad M_Y(t) = \prod\limits_{i = 1}^n M_{X_i}(t)$

#%% [markdown]
# ## [Characteristic Function](https://www.statlect.com/fundamentals-of-probability/characteristic-function)
# 
# Not all random variables possess a MFG. 
# However, all have a *characteristic function* 
# which has almost identical properties.
# 
# Definition:
#
# 1. Let $X$ be a random variable.
#
# 2. The function $\phi:\mathbb{R}\rightarrow\mathbb{C}$ 
# defined by $\phi_X(t) = \mathrm{E}[\mathrm{e}^{\mathrm{i}tX}]$ 
# is called the characteristic function (CF) of $X$.
# 
# 
# Proposition:
# 
# 1. Let $X$ be a random variable and $\phi_X(t)$ its characteristic function. 
#
# 2. If $\phi_X(t)$ is $n$ times differentiable, 
# 
# 3. then $n$ is even, $\mu_X(k)$ exists and is finite for any $k \leq n$;
# 
# 4. then $n$ is odd, $\mu_X(k)$ exists and is finite for any $k < n$.
# 
#  
# Either way, $\mu_X(k) = \mathrm{E}[X^k] = \frac{1}{\mathrm{i}^k} \frac{\mathrm{d}^k}{\mathrm{d}t^k}M_X(t) \Big|_{0}$
# 
# Definition: 
# 
# 1. Let $\boldsymbol{X}$ be a $K \times 1$ random vector. 
# 
# 2. The *joint* characteristic function of $X$ is 
# a function $\phi:\mathbb{R}^K\rightarrow\mathbb{C}$ 
# 
# 3. defined by 
# $\phi_X(t) = \mathrm{E}[\mathrm{e}^{\mathrm{i}t^\mathsf{T}X}] = \mathrm{E} \left[ \mathrm{e}^{\mathrm{i} \sum\limits_{j = 1}^K t_j X_j} \right]$


# %%[markdown]
# ## [Kullback-Leibler Divergence](https://www.statlect.com/fundamentals-of-probability/Kullback-Leibler-divergence)
#  
# The Kullback-Leibler divergence (KLD) is a measure of dissimilarity 
# between two probability distributions.
# 
# Definition for discrete random variables:
# 
# 1. Let $X, Y$ be two discrete random variables with support $R_X, R_Y$
# and PMFs $p_X(x), p_Y(y)$.
# 
# 2. Let $R_X \subseteq R_Y$ such that $p_X(x) \neq 0 \; \Rightarrow \; p_Y(x) \neq 0$.
# 
# 3. Then, the KLD of $p_Y(y)$ from $p_X(x)$ is: 
# $D_\textrm{KL}(p_X, p_Y) = -\sum\limits_{x \in R_X} p_X(x) \ln\left(\frac{p_Y(x)}{p_X(x)}\right)$.
# 
# 
# Definition for continuous random variables:
# 
# 1. Let $X, Y$ be two continuous random variables with support $R_X, R_Y$
# and PDFs $f_X(x), f_Y(y)$.
# 
# 2. Let $R_X \subseteq R_Y$ such that $\int_A f_X(x)\mathrm{d}x \neq 0 \; \Rightarrow \; \int_A f_Y(x) \mathrm{d}x \neq 0$ 
# for any set $A \subseteq R_X$.
# 
# 3. Then, the KLD of $f_Y(y)$ from $f_X(x)$ is: 
# $D_\textrm{KL}(f_X, f_Y) = -\int\limits_{x \in R_X} f_X(x) \ln\left(\frac{f_Y(x)}{f_X(x)}\right) \mathrm{d}x$.
# 
# 
# The KLD is non-negative: 
# - if $p_X(x) = p_Y(x) \; \forall \; x \in R_X$, then $D_\textrm{KL}(p_X,p_Y) = 0$; 
# otherwise, $D_\textrm{KL}(p_X,p_Y) > 0$.
# - if $\int_A f_X(x)\mathrm{d}x = \int_A f_Y(x)\mathrm{d}x \; \forall \; A \subseteq R_X$, then $D_\textrm{KL}(f_X,f_Y) = 0$; 
# otherwise, $D_\textrm{KL}(f_X,f_Y) > 0$.
# 
# 
# Asymmetry: 
# - There is no guarantee that $D_\textrm{KL}(p_X,p_Y) = D_\textrm{KL}(p_X,p_Y)$
# - When $R_X \subset R_Y$, 
# it is possible that $D_\textrm{KL}(p_X,p_Y) \; \exists$ 
# but $D_\textrm{KL}(p_Y,p_X) \; \nexists$.
# 
# 
#    

# %%
